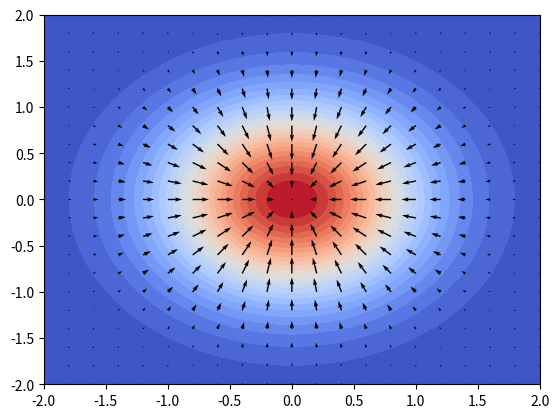

Python code for this plot:
import numpy as np
import matplotlib.pyplot as plt

coords = np.linspace(-2, 2, 101)
X, Y = np.meshgrid(coords[::5], coords[::5])	# coarse grid for vector field
R = np.sqrt(X**2 + Y**2)
Z = np.exp(-R**2)
x, y = np.meshgrid(coords, coords)				# fine grid for contour plot
r = np.sqrt(x**2 + y**2)
z = np.exp(-r**2)

ds = coords[5] - coords[0]						# coarse grid spacing
dX, dY = np.gradient(Z, ds)						# calculate gradient

plt.figure()
plt.contourf(x, y, z, 25)					
plt.set_cmap('coolwarm')
plt.quiver(X, Y, dX.transpose(), dY.transpose(), scale=25, color='k')
plt.axis('tight')

